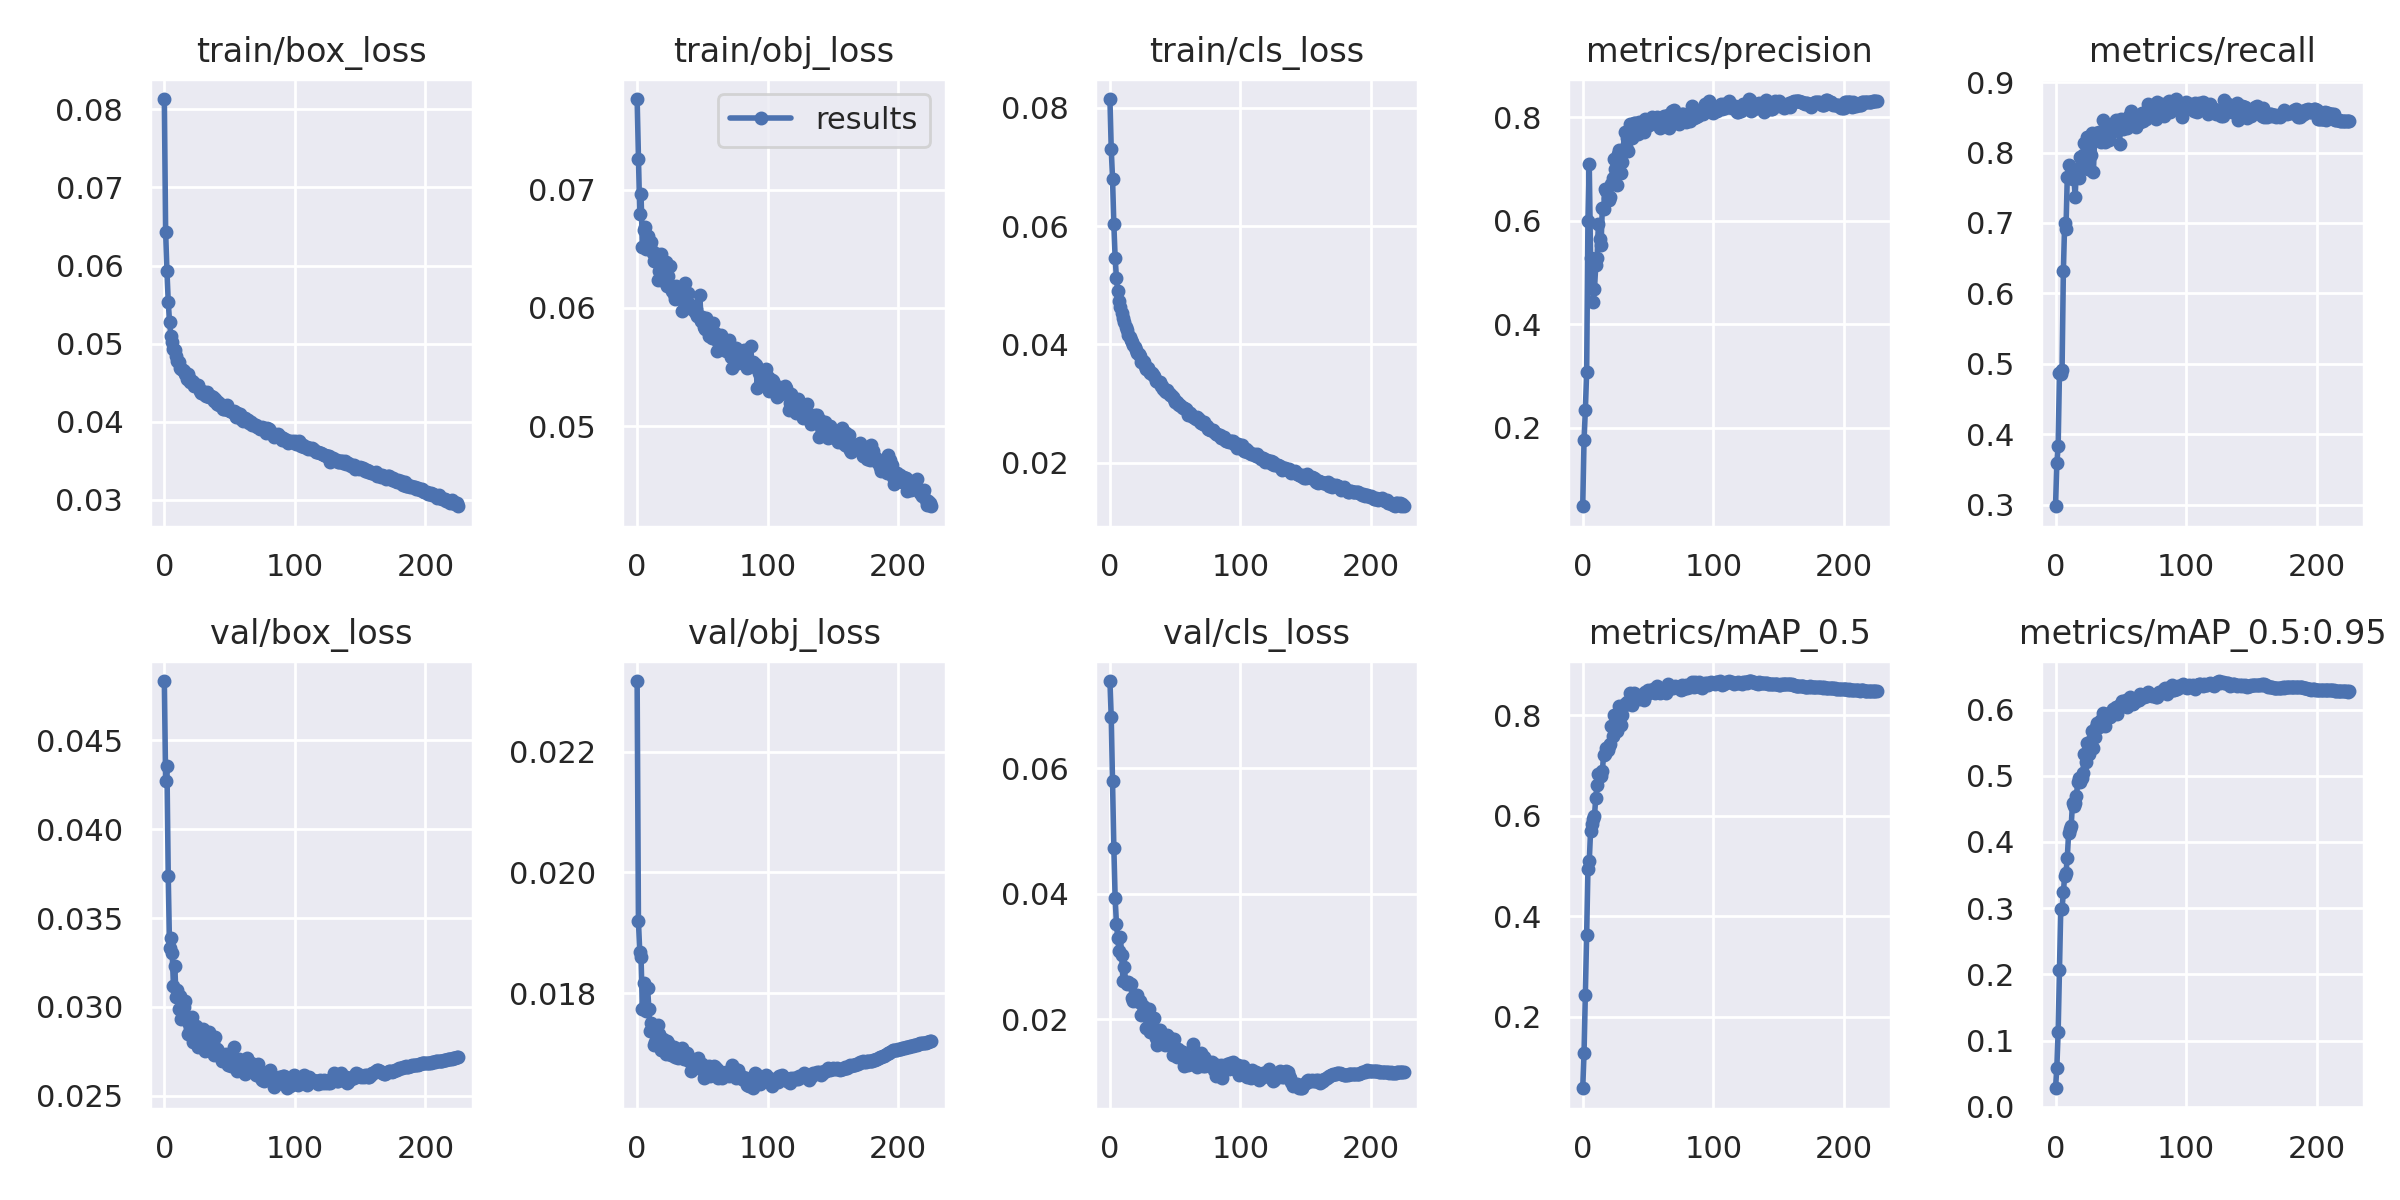

Data behind this chart, as committed beside it:
epoch, train/box_loss, train/obj_loss, train/cls_loss, metrics/precision, metrics/recall, metrics/mAP_0.5, metrics/mAP_0.5:0.95, val/box_loss, val/obj_loss, val/cls_loss, x/lr0, x/lr1, x/lr2
0, 0.08131, 0.07765, 0.08151, 0.04839, 0.298, 0.05805, 0.02817, 0.04834, 0.02317, 0.07389, 0.07039, 0.003291, 0.003291
1, 0.06431, 0.07256, 0.07307, 0.1763, 0.3587, 0.1278, 0.05932, 0.04274, 0.0192, 0.0681, 0.04036, 0.006602, 0.006602
2, 0.05929, 0.06789, 0.06799, 0.2337, 0.3829, 0.2431, 0.1132, 0.04355, 0.01869, 0.05801, 0.01032, 0.009891, 0.009891
3, 0.05539, 0.06963, 0.06029, 0.3069, 0.4865, 0.3631, 0.2066, 0.03734, 0.0186, 0.04734, 0.009901, 0.009901, 0.009901
4, 0.05277, 0.06511, 0.05464, 0.5992, 0.4861, 0.495, 0.2982, 0.0333, 0.01774, 0.03925, 0.009901, 0.009901, 0.009901
5, 0.05102, 0.06657, 0.05117, 0.7097, 0.4916, 0.5097, 0.2992, 0.03386, 0.01817, 0.03519, 0.009868, 0.009868, 0.009868
6, 0.05015, 0.06681, 0.04901, 0.5274, 0.6312, 0.5696, 0.3251, 0.03306, 0.01777, 0.0329, 0.009835, 0.009835, 0.009835
7, 0.04931, 0.06497, 0.04727, 0.5264, 0.7003, 0.5845, 0.349, 0.03117, 0.0177, 0.03093, 0.009802, 0.009802, 0.009802
8, 0.04921, 0.06603, 0.04631, 0.443, 0.6912, 0.5944, 0.3535, 0.03229, 0.01809, 0.03308, 0.009769, 0.009769, 0.009769
9, 0.04845, 0.06531, 0.04534, 0.4688, 0.7653, 0.6007, 0.3756, 0.03054, 0.01774, 0.03022, 0.009736, 0.009736, 0.009736
10, 0.04781, 0.06526, 0.04447, 0.5142, 0.7819, 0.6364, 0.4128, 0.03097, 0.01737, 0.02612, 0.009703, 0.009703, 0.009703
11, 0.04768, 0.0656, 0.04382, 0.5289, 0.7634, 0.6619, 0.4197, 0.02988, 0.0175, 0.02838, 0.00967, 0.00967, 0.00967
12, 0.04694, 0.06467, 0.04299, 0.5937, 0.7686, 0.6837, 0.4244, 0.0306, 0.01737, 0.02592, 0.009637, 0.009637, 0.009637
13, 0.0467, 0.06398, 0.04247, 0.5646, 0.7624, 0.6788, 0.4582, 0.02931, 0.01715, 0.02566, 0.009604, 0.009604, 0.009604
14, 0.04668, 0.06462, 0.04167, 0.5523, 0.7696, 0.6789, 0.4547, 0.02938, 0.0172, 0.02592, 0.009571, 0.009571, 0.009571
15, 0.04646, 0.06385, 0.04128, 0.6242, 0.7366, 0.6886, 0.4593, 0.03002, 0.01726, 0.0256, 0.009538, 0.009538, 0.009538
16, 0.04613, 0.06239, 0.04074, 0.6229, 0.7771, 0.7217, 0.4689, 0.03032, 0.01748, 0.02565, 0.009505, 0.009505, 0.009505
17, 0.04551, 0.06312, 0.04041, 0.6612, 0.7708, 0.7231, 0.491, 0.02931, 0.01733, 0.02333, 0.009472, 0.009472, 0.009472
18, 0.04609, 0.06457, 0.03998, 0.6567, 0.764, 0.7356, 0.496, 0.0285, 0.01705, 0.02293, 0.009439, 0.009439, 0.009439
19, 0.04559, 0.06328, 0.03961, 0.6448, 0.7932, 0.7312, 0.491, 0.02907, 0.01715, 0.02305, 0.009406, 0.009406, 0.009406
20, 0.04514, 0.06342, 0.03909, 0.6409, 0.7814, 0.7384, 0.4962, 0.02875, 0.01723, 0.02364, 0.009373, 0.009373, 0.009373
21, 0.04526, 0.06218, 0.03856, 0.6468, 0.7959, 0.7436, 0.5045, 0.02942, 0.01713, 0.02383, 0.00934, 0.00934, 0.00934
22, 0.04505, 0.06384, 0.03842, 0.6706, 0.8138, 0.7799, 0.5335, 0.02804, 0.01699, 0.02281, 0.009307, 0.009307, 0.009307
23, 0.04457, 0.06184, 0.03813, 0.6823, 0.7867, 0.7595, 0.521, 0.02879, 0.0172, 0.0229, 0.009274, 0.009274, 0.009274
24, 0.04454, 0.06267, 0.0371, 0.7195, 0.8215, 0.8014, 0.5493, 0.02892, 0.01717, 0.0207, 0.009241, 0.009241, 0.009241
25, 0.04459, 0.06358, 0.03729, 0.7, 0.7773, 0.783, 0.5368, 0.02877, 0.01705, 0.02216, 0.009208, 0.009208, 0.009208
26, 0.04468, 0.06184, 0.03712, 0.6696, 0.8135, 0.7686, 0.5327, 0.02776, 0.01698, 0.02194, 0.009175, 0.009175, 0.009175
27, 0.04393, 0.06146, 0.03644, 0.7292, 0.7961, 0.8, 0.5523, 0.02798, 0.01697, 0.02093, 0.009142, 0.009142, 0.009142
28, 0.04362, 0.06121, 0.03588, 0.7373, 0.8275, 0.8192, 0.567, 0.02789, 0.0171, 0.01864, 0.009109, 0.009109, 0.009109
29, 0.04394, 0.06073, 0.03603, 0.6919, 0.7719, 0.7804, 0.5413, 0.02802, 0.01695, 0.02079, 0.009076, 0.009076, 0.009076
30, 0.04379, 0.06188, 0.03545, 0.7133, 0.8228, 0.8008, 0.5578, 0.02877, 0.01707, 0.02163, 0.009043, 0.009043, 0.009043
31, 0.04343, 0.06103, 0.03513, 0.7368, 0.8279, 0.8181, 0.5736, 0.02752, 0.01692, 0.01797, 0.00901, 0.00901, 0.00901
32, 0.0433, 0.06098, 0.03513, 0.7721, 0.8257, 0.8223, 0.5798, 0.02774, 0.01698, 0.01986, 0.008977, 0.008977, 0.008977
33, 0.04386, 0.06114, 0.03485, 0.742, 0.8287, 0.8223, 0.5736, 0.02817, 0.01702, 0.01819, 0.008944, 0.008944, 0.008944
34, 0.04315, 0.05971, 0.0346, 0.7596, 0.8192, 0.8258, 0.575, 0.02857, 0.01709, 0.02023, 0.008911, 0.008911, 0.008911
35, 0.04311, 0.06079, 0.03391, 0.7344, 0.8155, 0.8223, 0.5838, 0.02816, 0.01693, 0.01695, 0.008878, 0.008878, 0.008878
36, 0.04326, 0.06104, 0.03382, 0.7877, 0.8454, 0.8451, 0.5944, 0.02806, 0.01691, 0.01594, 0.008845, 0.008845, 0.008845
37, 0.04315, 0.06213, 0.03373, 0.7705, 0.8177, 0.8311, 0.5865, 0.02805, 0.01698, 0.01834, 0.008812, 0.008812, 0.008812
38, 0.04267, 0.06058, 0.03359, 0.7599, 0.8147, 0.8208, 0.5757, 0.02731, 0.01701, 0.01829, 0.008779, 0.008779, 0.008779
39, 0.04285, 0.0613, 0.03306, 0.7894, 0.8403, 0.8445, 0.5925, 0.0283, 0.0169, 0.01687, 0.008746, 0.008746, 0.008746
40, 0.04225, 0.06028, 0.0329, 0.7896, 0.8317, 0.8382, 0.5934, 0.02766, 0.01687, 0.01692, 0.008713, 0.008713, 0.008713
41, 0.04256, 0.05998, 0.03241, 0.7741, 0.8184, 0.8321, 0.5918, 0.0275, 0.01671, 0.01725, 0.00868, 0.00868, 0.00868
42, 0.04216, 0.05992, 0.03218, 0.7668, 0.8273, 0.8344, 0.5893, 0.02728, 0.01691, 0.01594, 0.008647, 0.008647, 0.008647
43, 0.04224, 0.06019, 0.03196, 0.7901, 0.841, 0.8325, 0.5937, 0.02736, 0.01679, 0.01699, 0.008614, 0.008614, 0.008614
44, 0.04215, 0.05963, 0.03238, 0.785, 0.8299, 0.8351, 0.6004, 0.02697, 0.01683, 0.01752, 0.008581, 0.008581, 0.008581
45, 0.04167, 0.05988, 0.03177, 0.7766, 0.8403, 0.8371, 0.5955, 0.02727, 0.01686, 0.01646, 0.008548, 0.008548, 0.008548
46, 0.04165, 0.05931, 0.03145, 0.7863, 0.8466, 0.8429, 0.6034, 0.02704, 0.01679, 0.01707, 0.008515, 0.008515, 0.008515
47, 0.04168, 0.05937, 0.03144, 0.7707, 0.8345, 0.831, 0.5939, 0.02735, 0.01693, 0.0167, 0.008482, 0.008482, 0.008482
48, 0.04213, 0.06107, 0.0312, 0.7957, 0.8325, 0.8457, 0.6031, 0.02716, 0.01679, 0.01427, 0.008449, 0.008449, 0.008449
49, 0.04153, 0.05891, 0.03075, 0.7827, 0.812, 0.8428, 0.6063, 0.02673, 0.01675, 0.01677, 0.008416, 0.008416, 0.008416
50, 0.04136, 0.05922, 0.03025, 0.7948, 0.847, 0.8505, 0.6085, 0.02701, 0.01682, 0.01483, 0.008383, 0.008383, 0.008383
51, 0.04136, 0.05835, 0.03033, 0.7849, 0.8451, 0.8489, 0.6123, 0.02669, 0.0166, 0.01404, 0.00835, 0.00835, 0.00835
52, 0.04119, 0.05825, 0.03, 0.7975, 0.8329, 0.8482, 0.6065, 0.02675, 0.01676, 0.01521, 0.008317, 0.008317, 0.008317
53, 0.04133, 0.05917, 0.02978, 0.8002, 0.841, 0.8458, 0.6057, 0.02773, 0.01679, 0.01443, 0.008284, 0.008284, 0.008284
54, 0.04128, 0.0582, 0.02971, 0.7899, 0.8394, 0.8529, 0.6146, 0.02678, 0.01676, 0.01491, 0.008251, 0.008251, 0.008251
55, 0.0406, 0.0576, 0.02941, 0.7937, 0.8344, 0.845, 0.6037, 0.02705, 0.0168, 0.01413, 0.008218, 0.008218, 0.008218
56, 0.04109, 0.05798, 0.02923, 0.7947, 0.8512, 0.8518, 0.6137, 0.02641, 0.01664, 0.01477, 0.008185, 0.008185, 0.008185
57, 0.04075, 0.05742, 0.02929, 0.7997, 0.845, 0.8583, 0.6183, 0.02705, 0.01672, 0.01255, 0.008152, 0.008152, 0.008152
58, 0.04103, 0.05875, 0.02909, 0.7901, 0.8583, 0.8507, 0.6163, 0.02675, 0.01668, 0.01419, 0.008119, 0.008119, 0.008119
59, 0.0404, 0.05757, 0.02874, 0.7801, 0.8442, 0.8443, 0.6079, 0.0267, 0.01679, 0.01413, 0.008086, 0.008086, 0.008086
... 166 more rows
